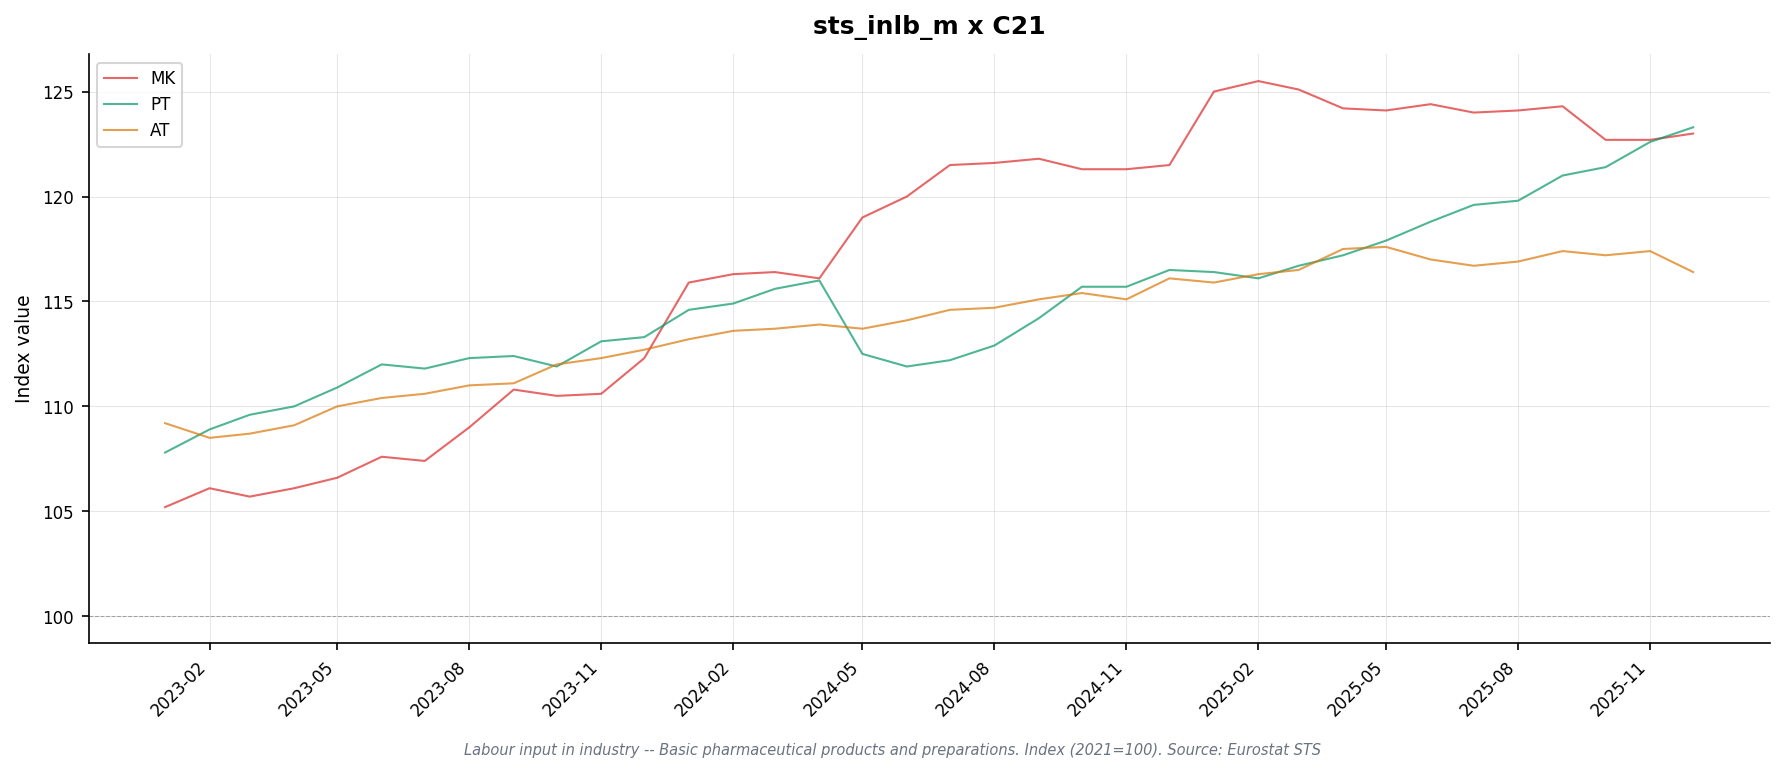

The data file committed next to this chart (first rows):
freq, indic_bt, nace_r2, s_adj, unit, geo\TIME_PERIOD, 2023-01, 2023-02, 2023-03, 2023-04, 2023-05, 2023-06, 2023-07, 2023-08, 2023-09, 2023-10, 2023-11, 2023-12, 2024-01, 2024-02, 2024-03, 2024-04, 2024-05, 2024-06
M, EMP, C21, SCA, I21, AT, 109.2, 108.5, 108.7, 109.1, 110.0, 110.4, 110.6, 111.0, 111.1, 112.0, 112.3, 112.7, 113.2, 113.6, 113.7, 113.9, 113.7, 114.1
M, EMP, C21, SCA, I21, DE, 102.4, 101.8, 102.2, 102.3, 103.0, 103.4, 104.3, 103.2, 102.4, 106.3, 103.4, 104.2, 103.6, 104.4, 104.1, 104.5, 104.6, 104.3
M, EMP, C21, SCA, I21, MK, 105.2, 106.1, 105.7, 106.1, 106.6, 107.6, 107.4, 109.0, 110.8, 110.5, 110.6, 112.3, 115.9, 116.3, 116.4, 116.1, 119.0, 120.0
M, EMP, C21, SCA, I21, PT, 107.8, 108.9, 109.6, 110.0, 110.9, 112.0, 111.8, 112.3, 112.4, 111.9, 113.1, 113.3, 114.6, 114.9, 115.6, 116.0, 112.5, 111.9
